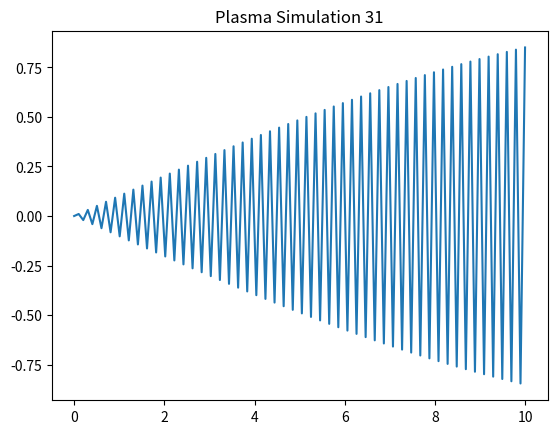

Here is the Python script that generated this plot:
import numpy as np
import matplotlib.pyplot as plt
x = np.linspace(0, 10, 100)
y = np.sin(x * 31)
plt.plot(x, y)
plt.title('Plasma Simulation 31')
